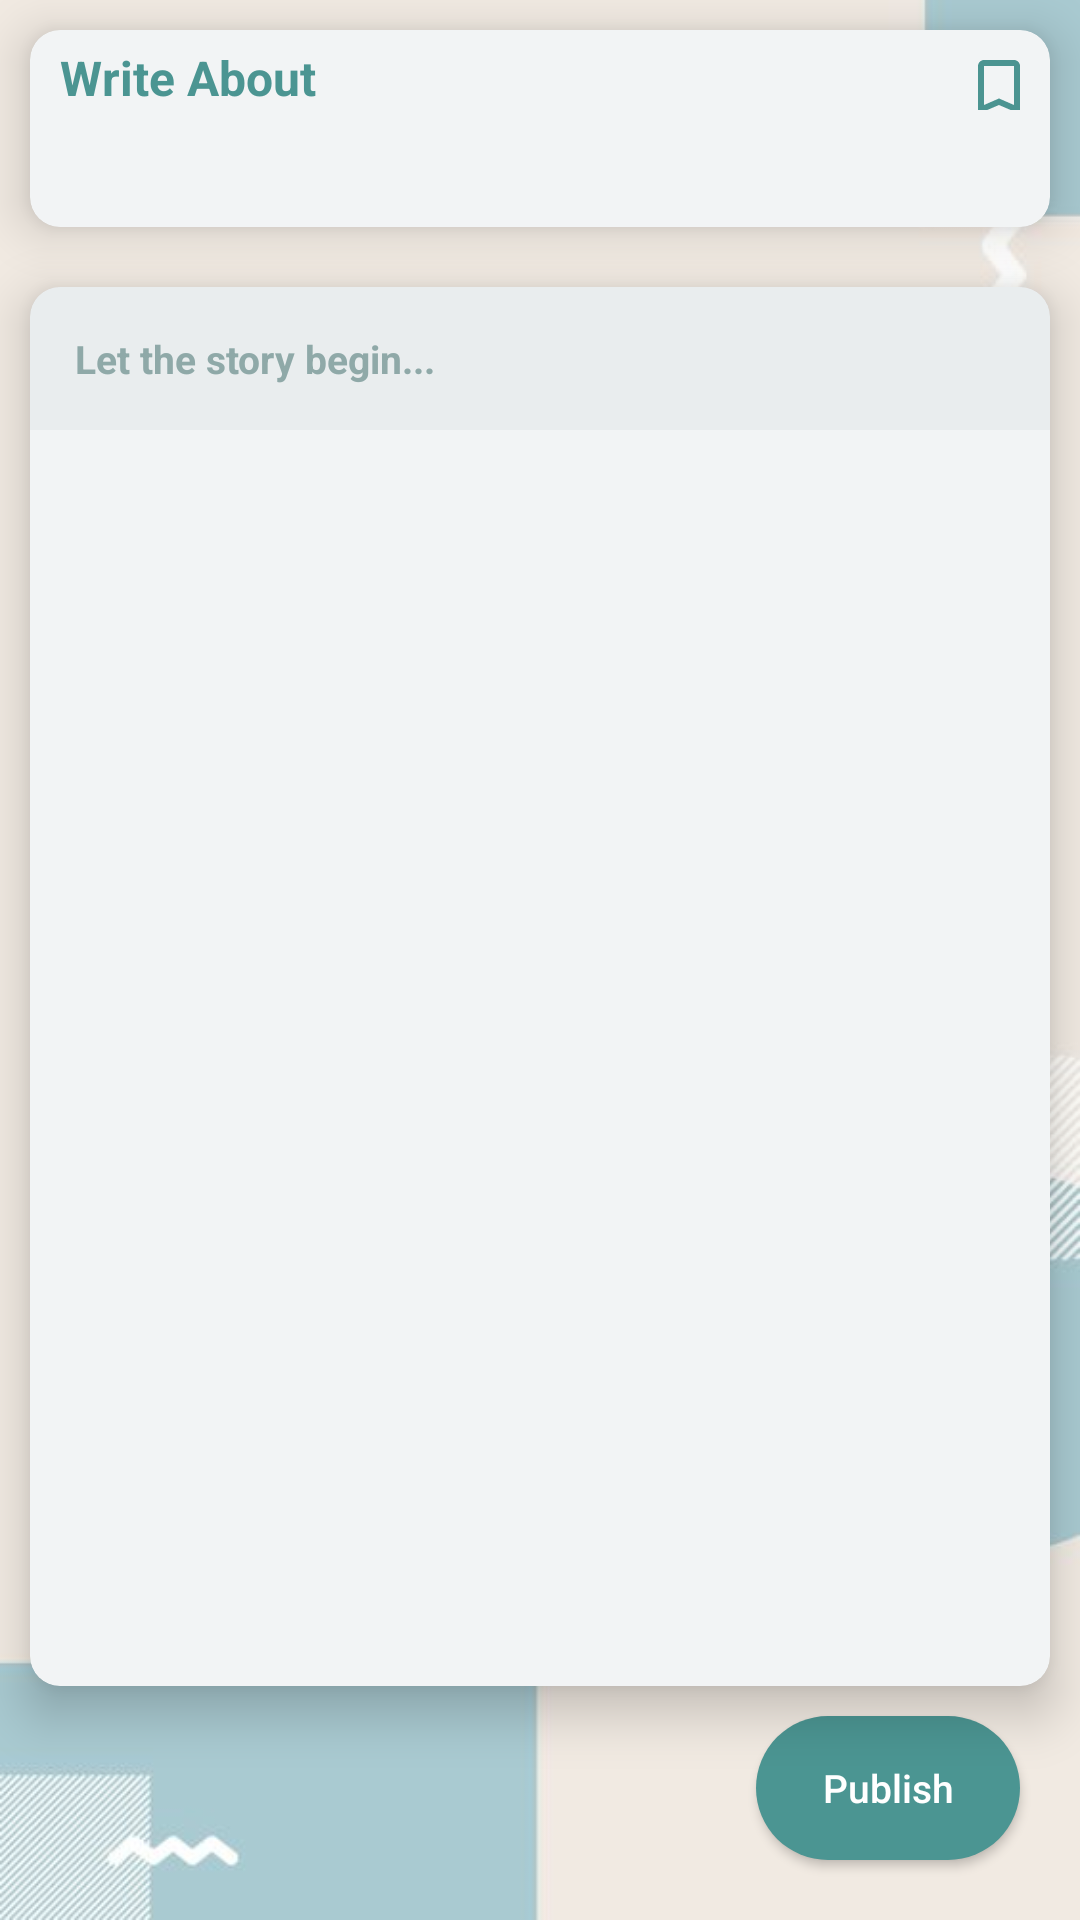

The Android layout XML behind this screen, and the referenced resources:
<!-- AndroidManifest.xml: application theme AppTheme -->
<!-- res/layout/activity_write_story.xml -->
<?xml version="1.0" encoding="utf-8"?>
<LinearLayout xmlns:android="http://schemas.android.com/apk/res/android"
    xmlns:app="http://schemas.android.com/apk/res-auto"
    xmlns:tools="http://schemas.android.com/tools"
    android:layout_width="match_parent"
    android:layout_height="match_parent"
    android:background="@mipmap/surati5"
    android:orientation="vertical"
    tools:context=".ui.stories_feed.WriteStoryActivity">

    <androidx.cardview.widget.CardView
        android:layout_width="match_parent"
        android:layout_height="wrap_content"
        android:layout_margin="10dp"
        app:cardCornerRadius="10dp"
        app:cardElevation="10dp">

        <LinearLayout
            android:layout_width="match_parent"
            android:layout_height="wrap_content"
            android:background="#4CD3DADC"
            android:orientation="vertical">

            <LinearLayout
                android:layout_width="match_parent"
                android:layout_height="wrap_content"
                android:orientation="horizontal">

                <TextView
                    android:layout_width="0dp"
                    android:layout_height="wrap_content"
                    android:layout_weight="92"
                    android:paddingStart="10dp"
                    android:paddingTop="5dp"
                    android:text="Write About"
                    android:textColor="#4B9592"
                    android:textSize="16sp"
                    android:textStyle="bold"
                    tools:ignore="RtlSymmetry" />

                <Button
                    android:id="@+id/saveButton"
                    android:layout_width="24dp"
                    android:layout_height="24dp"
                    android:layout_marginEnd="5dp"
                    android:background="@drawable/ic_bookmark_border_green_24dp"
                    android:gravity="end" />

            </LinearLayout>

            <TextView
                android:id="@+id/promptText"
                android:layout_width="match_parent"
                android:layout_height="wrap_content"
                android:padding="10dp"
                android:text=""
                tools:ignore="RtlSymmetry" />

        </LinearLayout>

    </androidx.cardview.widget.CardView>

    <androidx.cardview.widget.CardView
        android:layout_width="match_parent"
        android:layout_height="0dp"
        android:layout_margin="10dp"
        android:layout_weight="90"
        app:cardCornerRadius="10dp"
        app:cardElevation="10dp">

        <ScrollView
            android:layout_width="match_parent"
            android:layout_height="match_parent"
            android:background="#4CD3DADC">

            <EditText
                android:id="@+id/storyEditText"
                android:layout_width="match_parent"
                android:layout_height="wrap_content"
                android:background="#4CD3DADC"
                android:gravity="start"
                android:hint="Let the story begin..."
                android:maxLength="5000"
                android:padding="15dp"
                android:textColor="#FCC8726C"
                android:textColorHint="#8FA9A8"
                android:textSize="13sp"
                android:textStyle="bold" />

        </ScrollView>


    </androidx.cardview.widget.CardView>

    <Button
        android:id="@+id/publishButton"
        android:layout_width="wrap_content"
        android:layout_height="wrap_content"
        android:layout_gravity="end"
        android:layout_marginEnd="20dp"
        android:layout_marginBottom="20dp"
        android:text="Publish"
        android:textSize="13sp"
        android:background="@drawable/green_button_background"
        android:textColor="@android:color/white"
        android:textAllCaps="false"/>


</LinearLayout>
<!-- resources referenced by this layout -->
<resources>
  <!-- drawable green_button_background (drawable) -->
  <?xml version="1.0" encoding="utf-8"?>
  <shape xmlns:android="http://schemas.android.com/apk/res/android">
      <solid android:color="#4B9592"/>
      <corners android:radius="75dp"/>
  
  </shape>
  <!-- drawable ic_bookmark_border_green_24dp (drawable) -->
  <vector android:height="24dp" android:tint="#4B9491"
      android:viewportHeight="24.0" android:viewportWidth="24.0"
      android:width="24dp" xmlns:android="http://schemas.android.com/apk/res/android">
      <path android:fillColor="#FF000000" android:pathData="M17,3L7,3c-1.1,0 -1.99,0.9 -1.99,2L5,21l7,-3 7,3L19,5c0,-1.1 -0.9,-2 -2,-2zM17,18l-5,-2.18L7,18L7,5h10v13z"/>
  </vector>
  <!-- mipmap surati5: jpg bitmap (mipmap-xxxhdpi, 10474 bytes) -->
  <style name="AppTheme" parent="Theme.AppCompat.Light.DarkActionBar">
          
          <item name="colorPrimary">@color/colorPrimary</item>
          <item name="colorPrimaryDark">@color/colorPrimaryDark</item>
          <item name="colorAccent">@color/colorAccent</item>
      </style>
  <color name="colorPrimary">#A45D3C</color>
  <color name="colorPrimaryDark">#A45D3C</color>
  <color name="colorAccent">#4786AD</color>
</resources>
